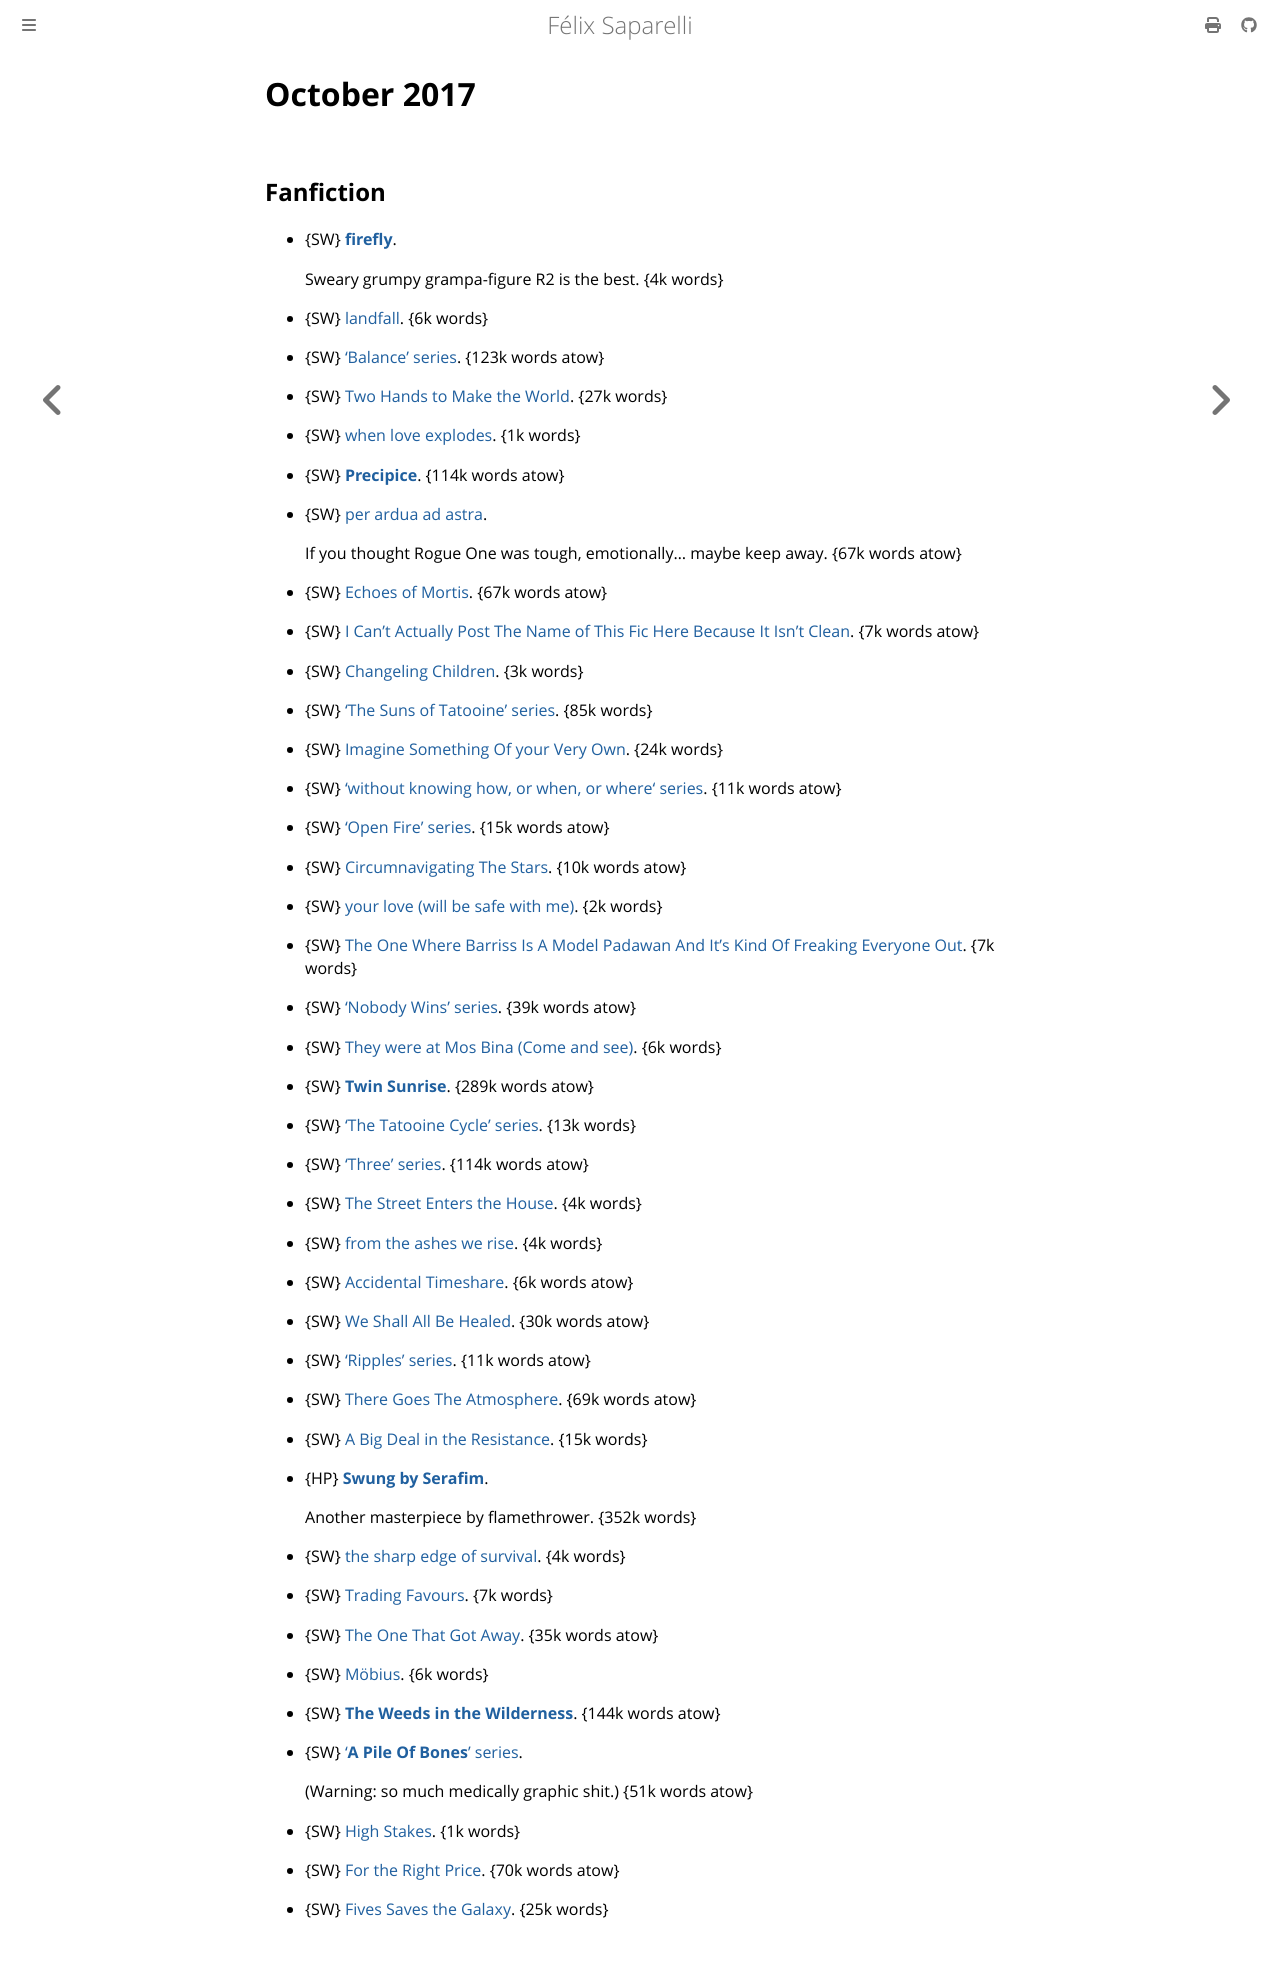

repository: passcod/blook · page: reading/2017/october.html · generator: mdbook

# October 2017

## Fanfiction

 - {SW} **[firefly](https://archiveofourown.org/works/9164014)**.

   Sweary grumpy grampa-figure R2 is the best. {4k words}

 - {SW} [landfall](https://archiveofourown.org/works/5600413). {6k words}
 - {SW} [‘Balance’ series](https://archiveofourown.org/series/131172). {123k words atow}
 - {SW} [Two Hands to Make the World](https://archiveofourown.org/works/5687815). {27k words}
 - {SW} [when love explodes](https://archiveofourown.org/works/5793757). {1k words}
 - {SW} **[Precipice](https://archiveofourown.org/works/8270582)**. {114k words atow}

 - {SW} [per ardua ad astra](https://archiveofourown.org/works/9223013).

   If you thought Rogue One was tough, emotionally… maybe keep away.
   {67k words atow}

 - {SW} [Echoes of Mortis](https://archiveofourown.org/works/6082215). {67k words atow}
 - {SW} [I Can't Actually Post The Name of This Fic Here Because It Isn't Clean](https://archiveofourown.org/works/7348051). {7k words atow}
 - {SW} [Changeling Children](https://archiveofourown.org/works/6420604). {3k words}
 - {SW} [‘The Suns of Tatooine’ series](https://archiveofourown.org/series/345257). {85k words}
 - {SW} [Imagine Something Of your Very Own](https://archiveofourown.org/works/5549042). {24k words}
 - {SW} [‘without knowing how, or when, or where‘ series](https://archiveofourown.org/series/738735). {11k words atow}
 - {SW} [‘Open Fire’ series](https://archiveofourown.org/series/597679). {15k words atow}
 - {SW} [Circumnavigating The Stars](https://archiveofourown.org/works/6391396). {10k words atow}
 - {SW} [your love (will be safe with me)](https://archiveofourown.org/works/5694505). {2k words}
 - {SW} [The One Where Barriss Is A Model Padawan And It's Kind Of Freaking Everyone Out](https://archiveofourown.org/works/3947530). {7k words}
 - {SW} [‘Nobody Wins’ series](https://archiveofourown.org/series/445195). {39k words atow}
 - {SW} [They were at Mos Bina (Come and see)](https://archiveofourown.org/works/5896798). {6k words}
 - {SW} **[Twin Sunrise](https://archiveofourown.org/works/5162474)**. {289k words atow}
 - {SW} [‘The Tatooine Cycle’ series](https://archiveofourown.org/series/8580). {13k words}
 - {SW} [‘Three’ series](https://archiveofourown.org/series/385267). {114k words atow}
 - {SW} [The Street Enters the House](https://archiveofourown.org/works/5660950). {4k words}
 - {SW} [from the ashes we rise](https://archiveofourown.org/works/2250321). {4k words}
 - {SW} [Accidental Timeshare](https://archiveofourown.org/works/1617767). {6k words atow}
 - {SW} [We Shall All Be Healed](https://archiveofourown.org/works/7103770). {30k words atow}
 - {SW} [‘Ripples’ series](https://archiveofourown.org/series/437479). {11k words atow}
 - {SW} [There Goes The Atmosphere](https://archiveofourown.org/works/3799492). {69k words atow}
 - {SW} [A Big Deal in the Resistance](https://archiveofourown.org/works/7452109). {15k words}

 - {HP} **[Swung by Serafim](https://archiveofourown.org/works/9821300)**.

   Another masterpiece by flamethrower.
   {352k words}

 - {SW} [the sharp edge of survival](https://archiveofourown.org/works/8941432). {4k words}
 - {SW} [Trading Favours](https://archiveofourown.org/works/10738146). {7k words}
 - {SW} [The One That Got Away](https://archiveofourown.org/works/9496871). {35k words atow}
 - {SW} [Möbius](https://archiveofourown.org/works/1514531). {6k words}
 - {SW} **[The Weeds in the Wilderness](https://archiveofourown.org/works/6731101)**. {144k words atow}

 - {SW} [‘**A Pile Of Bones**’ series](https://archiveofourown.org/series/647381).

   (Warning: so much medically graphic shit.)
   {51k words atow}

 - {SW} [High Stakes](https://archiveofourown.org/works/6819610). {1k words}
 - {SW} [For the Right Price](https://archiveofourown.org/works/11021901). {70k words atow}
 - {SW} [Fives Saves the Galaxy](https://archiveofourown.org/works/9060316). {25k words}
